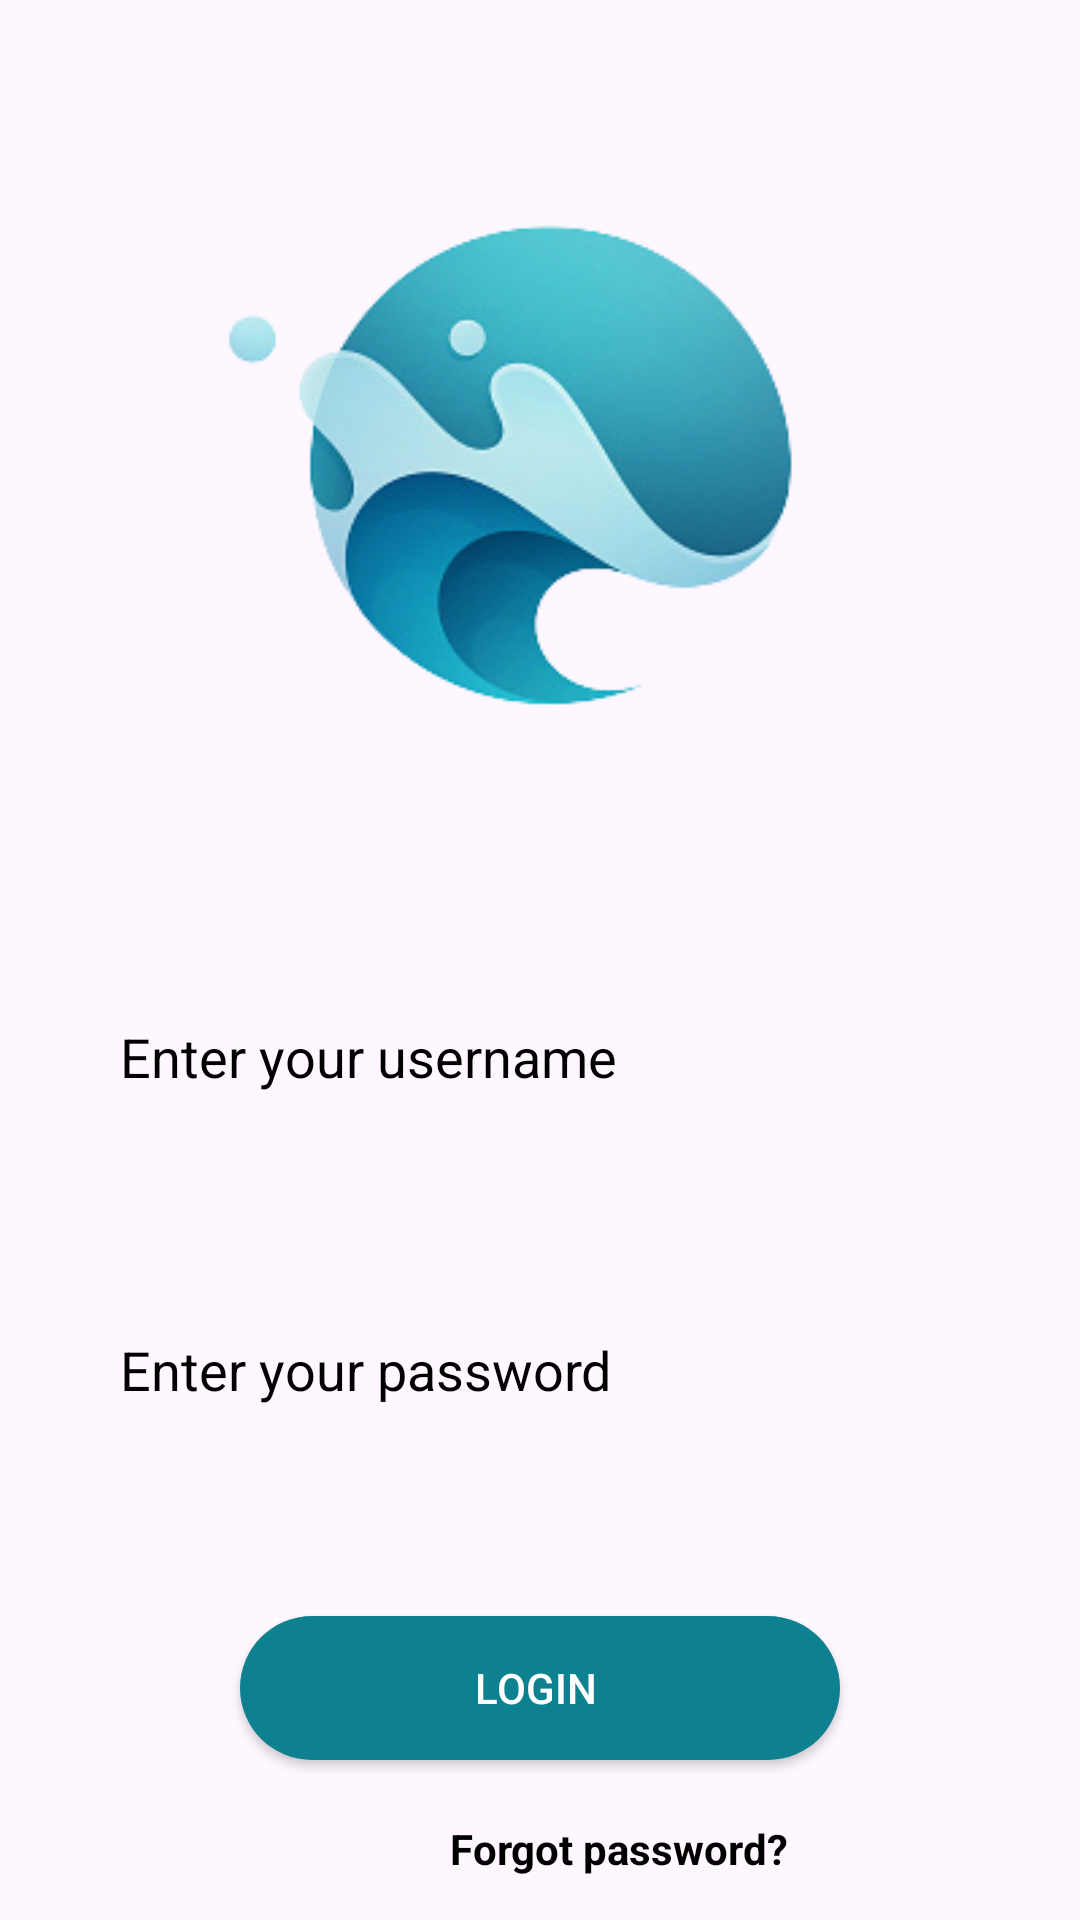

Produce the Android XML layout that renders to this screen, including the resource entries it uses.
<!-- AndroidManifest.xml: activity theme Theme.Material3.Light.NoActionBar -->
<!-- res/layout/activity_main.xml -->
<?xml version="1.0" encoding="utf-8"?>
<LinearLayout xmlns:android="http://schemas.android.com/apk/res/android"
    android:layout_width="match_parent"
    android:layout_height="match_parent"
    android:orientation="vertical">

    <ImageView
        android:layout_width="wrap_content"
        android:layout_height="wrap_content"
        android:layout_gravity="center"
        android:src="@drawable/logo"></ImageView>

    <EditText
        android:id="@+id/mail"
        android:layout_width="match_parent"
        android:layout_height="wrap_content"
        android:layout_margin="20dp"
        android:background="@drawable/et"
        android:elevation="10dp"
        android:hint="Enter your username "
        android:minHeight="48dp"
        android:padding="20dp"
        android:textAlignment="textStart"
        android:textColorHint="@color/black"></EditText>

    <EditText
        android:id="@+id/password"
        android:layout_width="match_parent"
        android:layout_height="wrap_content"
        android:layout_margin="20dp"
        android:background="@drawable/et"
        android:elevation="10dp"
        android:hint="Enter your password"
        android:inputType="textPassword"
        android:minHeight="48dp"
        android:padding="20dp"
        android:textColorHint="@color/black"></EditText>

    <androidx.appcompat.widget.AppCompatButton
        android:id="@+id/login"
        android:layout_width="200sp"
        android:layout_height="wrap_content"
        android:layout_gravity="center"
        android:layout_marginTop="30dp"
        android:background="@drawable/bt"
        android:elevation="20dp"
        android:padding="10dp"
        android:textColor="@color/white"
        android:text="LOGIN "></androidx.appcompat.widget.AppCompatButton>

    <TextView
        android:layout_width="wrap_content"
        android:layout_height="wrap_content"
        android:layout_marginLeft="150dp"
        android:layout_marginTop="20dp"
        android:text="Forgot password?"
        android:textColor="#000"
        android:textStyle="bold"></TextView>

    <TextView
        android:id="@+id/sign"
        android:layout_width="wrap_content"
        android:layout_height="wrap_content"
        android:padding="15sp"
        android:layout_gravity="center"
        android:text="Create New Account here"
        android:textColor="#0E8190"
        android:textStyle="bold">
    </TextView>


</LinearLayout>
<!-- resources referenced by this layout -->
<resources>
  <color name="black">#FF000000</color>
  <color name="white">#FFFFFFFF</color>
  <!-- drawable bt (drawable) -->
  <?xml version="1.0" encoding="utf-8"?>
  <shape xmlns:android="http://schemas.android.com/apk/res/android">
      <solid android:color="#0E8190"></solid>
      <corners android:radius="30dp"></corners>
  </shape>
  <!-- drawable logo: png bitmap (drawable, 47701 bytes) -->
</resources>
